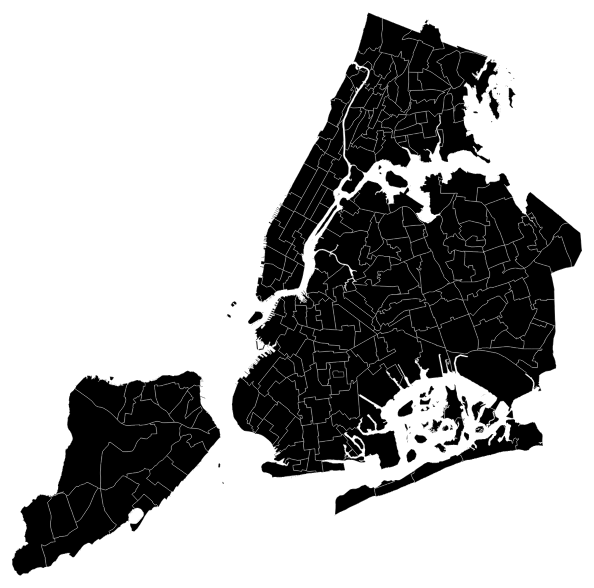
D3 v3 page, settled after 360 driven frames (6 s of simulated time); the page loaded 1 data file(s).



//Map dimensions (in pixels)
var width = 600,
    height = 598;

//Map projection
var projection = d3.geo.conicEqualArea()
    .scale(77213.46151596894)
    .center([-73.49026653041983,40.370091889358534]) //projection center
    .parallels([40.4961236005381,40.9155410758976]) //parallels for conic projection
    .rotate([73.49026653041983]) //rotation for conic projection
    .translate([-66159.00527249955,-29007.829936853672]) //translate to center the map in view

//Generate paths based on projection
var path = d3.geo.path()
    .projection(projection);

//Create an SVG
var svg = d3.select("body").append("svg")
    .attr("width", width)
    .attr("height", height);

//Group for the map features
var features = svg.append("g")
    .attr("class","features");

//Create a tooltip, hidden at the start
var tooltip = d3.select("body").append("div").attr("class","tooltip");

//Keeps track of currently zoomed feature
var centered;

d3.json("nyta.topojson",function(error,geodata) {
  if (error) return console.log(error); //unknown error, check the console

  //Create a path for each map feature in the data
  features.selectAll("path")
    .data(topojson.feature(geodata,geodata.objects.collection).features) //generate features from TopoJSON
    .enter()
    .append("path")
    .attr("d",path)
    .on("mouseover",showTooltip)
    .on("mousemove",moveTooltip)
    .on("mouseout",hideTooltip)
    .on("click",clicked);

});

// Zoom to feature on click
function clicked(d,i) {

  //Add any other onClick events here

  var x, y, k;

  if (d && centered !== d) {
    // Compute the new map center and scale to zoom to
    var centroid = path.centroid(d);
    var b = path.bounds(d);
    x = centroid[0];
    y = centroid[1];
    k = .8 / Math.max((b[1][0] - b[0][0]) / width, (b[1][1] - b[0][1]) / height);
    centered = d
  } else {
    x = width / 2;
    y = height / 2;
    k = 1;
    centered = null;
  }

  // Highlight the new feature
  features.selectAll("path")
      .classed("highlighted",function(d) {
          return d === centered;
      })
      .style("stroke-width", 0.25 / k + "px"); // Keep the border width constant

  //Zoom and re-center the map
  //Uncomment .transition() and .duration() to make zoom gradual
  features
      //.transition()
      //.duration(500)
      .attr("transform","translate(" + width / 2 + "," + height / 2 + ")scale(" + k + ")translate(" + -x + "," + -y + ")");
}


//Position of the tooltip relative to the cursor
var tooltipOffset = {x: 5, y: -25};

//Create a tooltip, hidden at the start
function showTooltip(d) {
  moveTooltip();

  tooltip.style("display","block")
      .text(d.properties.NTAName);
}

//Move the tooltip to track the mouse
function moveTooltip() {
  tooltip.style("top",(d3.event.pageY+tooltipOffset.y)+"px")
      .style("left",(d3.event.pageX+tooltipOffset.x)+"px");
}

//Create a tooltip, hidden at the start
function hideTooltip() {
  tooltip.style("display","none");
}


### data: nyta.topojson
{
 "type": "Topology",
 "objects": {
  "collection": {
   "type": "GeometryCollection",
   "crs": {
    "type": "name",
    "properties": "{... 1 keys}"
   },
   "geometries": [
    "{... 4 keys}",
    "{... 4 keys}",
    "{... 4 keys}",
    "{... 4 keys}",
    "{... 4 keys}",
    "{... 4 keys}",
    "{... 4 keys}",
    "{... 4 keys}",
    "... 187 more items"
   ]
  }
 },
 "arcs": [
  [
   [
    6555,
    8716
   ],
   [
    6,
    -4
   ]
  ],
  [
   [
    6561,
    8712
   ],
   [
    0,
    -2
   ],
   [
    -2,
    -13
   ],
   [
    -11,
    -18
   ],
   [
    -9,
    -18
   ],
   [
    -13,
    -24
   ],
   [
    -26,
    -47
   ],
   [
    -6,
    -12
   ],
   "... 2 more items"
  ],
  [
   [
    6479,
    8546
   ],
   [
    -15,
    8
   ],
   [
    -12,
    6
   ],
   [
    -22,
    -26
   ],
   [
    -6,
    -4
   ],
   [
    9,
    29
   ],
   [
    -11,
    6
   ],
   [
    -16,
    7
   ],
   "... 12 more items"
  ],
  [
   [
    6299,
    8575
   ],
   [
    7,
    10
   ],
   [
    2,
    5
   ],
   [
    7,
    15
   ],
   [
    -17,
    8
   ],
   [
    7,
    16
   ],
   [
    7,
    15
   ]
  ],
  [
   [
    6312,
    8644
   ],
   [
    7,
    15
   ],
   [
    7,
    16
   ],
   [
    10,
    22
   ],
   [
    18,
    -8
   ],
   [
    4,
    9
   ],
   [
    4,
    9
   ],
   [
    4,
    8
   ],
   "... 3 more items"
  ],
  [
   [
    6380,
    8741
   ],
   [
    15,
    -7
   ],
   [
    5,
    -3
   ],
   [
    6,
    -3
   ],
   [
    4,
    -2
   ],
   [
    18,
    4
   ],
   [
    8,
    2
   ],
   [
    11,
    1
   ],
   "... 19 more items"
  ],
  [
   [
    5031,
    3222
   ],
   [
    -20,
    -12
   ],
   [
    3,
    -21
   ],
   [
    3,
    -19
   ],
   [
    2,
    -17
   ],
   [
    3,
    -19
   ],
   [
    1,
    -7
   ],
   [
    1,
    -6
   ],
   "... 1 more items"
  ],
  [
   [
    5028,
    3096
   ],
   [
    -19,
    -3
   ],
   [
    1,
    -18
   ],
   [
    2,
    -4
   ],
   [
    3,
    -21
   ],
   [
    2,
    -14
   ],
   [
    1,
    -11
   ],
   [
    4,
    -24
   ],
   "... 18 more items"
  ],
  "... 881 more items"
 ],
 "transform": {
  "scale": [
   5.5563802757826585e-05,
   4.194594213016323e-05
  ],
  "translate": [
   -74.26,
   40.5
  ]
 },
 "bbox": [
  -74.26,
  40.5,
  -73.7,
  40.92
 ]
}